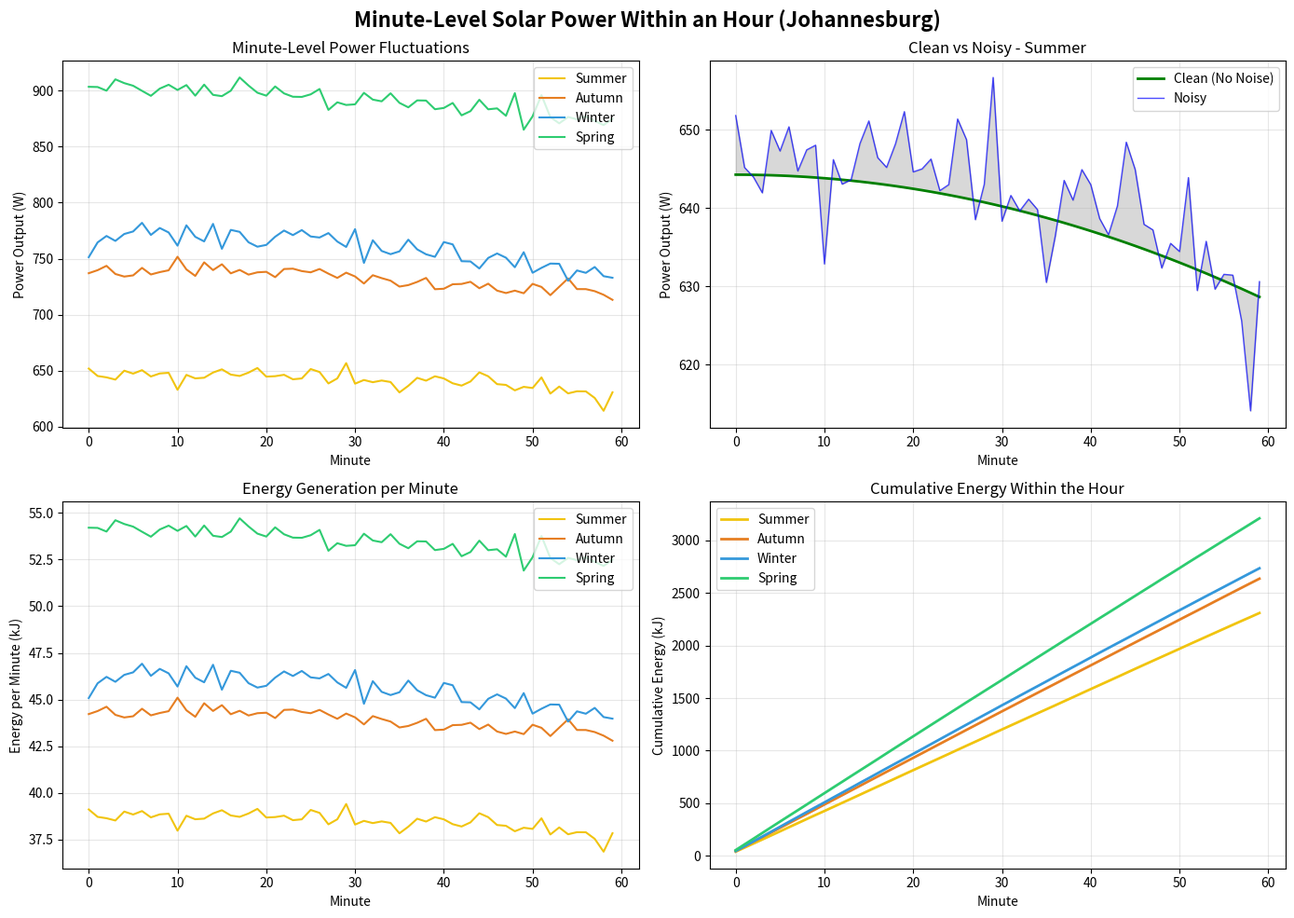

This chart was generated by the following Python code:
import numpy as np
import matplotlib.pyplot as plt


class MinuteSolarHarvester:
    def __init__(self, panel_area=5.0, base_efficiency=0.20, location='Johannesburg',
                 noise_level=0.15, seed=42):

        self.panel_area = panel_area
        self.base_efficiency = base_efficiency
        self.location = location
        self.noise_level = noise_level
        self.seed = seed
        
        np.random.seed(seed)
        
        # Location data - surface irradiance (kWh/m²/day)
        self.locations = {
            'Johannesburg': {'summer': 6.38, 'autumn': 5.81, 'winter': 4.80, 'spring': 7.23},
            'Cape Town': {'summer': 8.98, 'autumn': 5.03, 'winter': 3.56, 'spring': 7.22},
            'Durban': {'summer': 5.5, 'autumn': 4.5, 'winter': 3.8, 'spring': 5.0}
        }
        
        self.location_data = self.locations.get(location, self.locations['Johannesburg'])
        
        # Seasonal efficiency factors
        self.seasonal_efficiency = {
            'summer': 0.90,
            'autumn': 0.97,
            'winter': 1.02,
            'spring': 0.95
        }
        
        # Seasonal noise multipliers
        self.seasonal_noise = {
            'summer': 1.0,
            'autumn': 0.8,
            'winter': 1.2,
            'spring': 0.9
        }
        
        # Seasonal mapping with sunrise/sunset
        self.seasons = {
            'summer': {'label': 'Summer', 'sunrise': 5, 'sunset': 19, 'eff_factor': 0.90},
            'autumn': {'label': 'Autumn', 'sunrise': 6, 'sunset': 18, 'eff_factor': 0.97},
            'winter': {'label': 'Winter', 'sunrise': 7, 'sunset': 17, 'eff_factor': 1.02},
            'spring': {'label': 'Spring', 'sunrise': 6, 'sunset': 18, 'eff_factor': 0.95}
        }
    
    def get_efficiency(self, season):
        eff_factor = self.seasonal_efficiency.get(season, 1.0)
        return self.base_efficiency * eff_factor
    
    def irradiance_at_hour(self, hour, season, sunrise=6, sunset=18):
        total_irradiance = self.location_data[season]
        daylight_hours = sunset - sunrise
        
        if hour < sunrise or hour > sunset:
            return 0.0
        
        t = (hour - sunrise) / daylight_hours
        normalized_irradiance = np.sin(np.pi * t)
        scaling_factor = (np.pi / 2) * (total_irradiance / daylight_hours)
        irradiance = normalized_irradiance * scaling_factor
        
        return max(0, irradiance)
    
    def irradiance_at_minute(self, hour, minute, season, sunrise=6, sunset=18):
        fractional_hour = hour + minute / 60.0
        return self.irradiance_at_hour(fractional_hour, season, sunrise, sunset)
    
    def apply_minute_noise(self, irradiance, season, minute, prev_noise=None):
        if irradiance <= 0:
            return 0.0, 0.0
        
        noise_mult = self.seasonal_noise.get(season, 1.0)
        base_noise = self.noise_level * noise_mult
        
        # 1. Cloud movement noise (rapid fluctuations)
        cloud_factor = np.random.beta(2, 5)
        cloud_noise = (cloud_factor - 0.2) * 0.6
        
        # 2. Atmospheric turbulence (high-frequency)
        turbulence_noise = np.random.normal(0, 0.06)
        
        # 3. Occasional passing shadow (rare, sudden drop)
        shadow_noise = 0.0
        if np.random.random() < 0.03:  # 3% chance per minute
            shadow_noise = -np.random.uniform(0.1, 0.4)
        
        # Combine noise sources
        total_noise = cloud_noise + turbulence_noise + shadow_noise
        
        # Add persistence from previous minute (60% persistence)
        if prev_noise is not None:
            total_noise = 0.6 * prev_noise + 0.4 * total_noise
        
        # Scale by base noise level
        scaled_noise = total_noise * base_noise
        
        # Apply noise
        noisy_irradiance = irradiance * (1 + scaled_noise)
        
        return max(0, noisy_irradiance), scaled_noise
    
    def harvest_minute_hour(self, hour, season, sunrise=6, sunset=18, add_noise=True):
        minutes_data = []
        total_energy_kj = 0
        total_clean_energy_kj = 0
        peak_power_w = 0
        peak_minute = 0
        prev_noise = None
        
        eff = self.get_efficiency(season)
        
        for minute in range(60):
            # Base irradiance (smooth)
            base_irradiance = self.irradiance_at_minute(hour, minute, season, sunrise, sunset)
            
            # Apply noise if requested
            if add_noise:
                irradiance, noise = self.apply_minute_noise(
                    base_irradiance, season, minute, prev_noise
                )
                prev_noise = noise
            else:
                irradiance = base_irradiance
                noise = 0.0
            
            # Power output at this minute (Watts)
            power_w = irradiance * self.panel_area * eff * 1000
            
            # Energy in this minute (kJ)
            energy_kj = power_w * 60 / 1000  # 60 seconds per minute
            
            # Base energy (no noise)
            base_power_w = base_irradiance * self.panel_area * eff * 1000
            base_energy_kj = base_power_w * 60 / 1000
            
            minutes_data.append({
                'minute': minute,
                'time': f"{hour:02d}:{minute:02d}",
                'irradiance': irradiance,
                'base_irradiance': base_irradiance,
                'power_watts': power_w,
                'base_power_watts': base_power_w,
                'energy_kj': energy_kj,
                'base_energy_kj': base_energy_kj,
                'noise_factor': noise
            })
            
            total_energy_kj += energy_kj
            total_clean_energy_kj += base_energy_kj
            if power_w > peak_power_w:
                peak_power_w = power_w
                peak_minute = minute
        
        return {
            'hour': hour,
            'season': season,
            'minutes_data': minutes_data,
            'total_energy_kj': total_energy_kj,
            'total_clean_energy_kj': total_clean_energy_kj,
            'peak_power_w': peak_power_w,
            'peak_minute': peak_minute,
            'efficiency': eff,
            'has_noise': add_noise
        }


# ============================================================================
# MAIN EXECUTION
# ============================================================================

if __name__ == "__main__":
    
    harvester = MinuteSolarHarvester(
        panel_area=5.0,
        base_efficiency=0.20,
        location='Johannesburg',
        noise_level=0.15,
        seed=42
    )
    
    print("=" * 100)
    print("SOLAR ENERGY HARVESTING - MINUTE-LEVEL DATA WITHIN AN HOUR")
    print(f"Location: {harvester.location}")
    print(f"Panel Area: {harvester.panel_area} m²")
    print(f"Base Panel Efficiency: {harvester.base_efficiency * 100:.0f}%")
    print(f"Noise Level: {harvester.noise_level * 100:.0f}%")
    print("=" * 100)
    
    # Select peak hour for each season (around solar noon)
    peak_hours = {
        'summer': 12,   # Solar noon in summer
        'autumn': 12,
        'winter': 12,
        'spring': 12
    }
    
    season_labels = {
        'summer': 'Summer',
        'autumn': 'Autumn',
        'winter': 'Winter',
        'spring': 'Spring'
    }
    
    # Store results
    all_results = {}
    
    for season_key, hour in peak_hours.items():
        season_info = harvester.seasons[season_key]
        result = harvester.harvest_minute_hour(
            hour, season_key,
            sunrise=season_info['sunrise'],
            sunset=season_info['sunset'],
            add_noise=True
        )
        all_results[season_key] = result
    
    # ============================================================================
    # PRINT MINUTE-LEVEL TABLE (every 5 minutes)
    # ============================================================================
    
    print(f"\nMINUTE-LEVEL SOLAR POWER OUTPUT (W) - PEAK HOUR (12:00):")
    print("-" * 95)
    print(f"{'Time':<8} | {'Summer (W)':<14} | {'Autumn (W)':<14} | {'Winter (W)':<14} | {'Spring (W)':<14}")
    print("-" * 95)
    
    for minute in range(0, 60, 5):  # Every 5 minutes
        summer_power = all_results['summer']['minutes_data'][minute]['power_watts']
        autumn_power = all_results['autumn']['minutes_data'][minute]['power_watts']
        winter_power = all_results['winter']['minutes_data'][minute]['power_watts']
        spring_power = all_results['spring']['minutes_data'][minute]['power_watts']
        
        time_str = f"12:{minute:02d}"
        print(f"{time_str:<8} | {summer_power:>12.1f} | {autumn_power:>12.1f} | {winter_power:>12.1f} | {spring_power:>12.1f}")
    
    print("=" * 95)
    
    # ============================================================================
    # PRINT MINUTE-LEVEL ENERGY TABLE (every 5 minutes)
    # ============================================================================
    
    print(f"\nMINUTE-LEVEL ENERGY GENERATION (kJ) - PEAK HOUR (12:00):")
    print("-" * 95)
    print(f"{'Time':<8} | {'Summer (kJ)':<14} | {'Autumn (kJ)':<14} | {'Winter (kJ)':<14} | {'Spring (kJ)':<14}")
    print("-" * 95)
    
    for minute in range(0, 60, 5):
        summer_energy = all_results['summer']['minutes_data'][minute]['energy_kj']
        autumn_energy = all_results['autumn']['minutes_data'][minute]['energy_kj']
        winter_energy = all_results['winter']['minutes_data'][minute]['energy_kj']
        spring_energy = all_results['spring']['minutes_data'][minute]['energy_kj']
        
        time_str = f"12:{minute:02d}"
        print(f"{time_str:<8} | {summer_energy:>12.3f} | {autumn_energy:>12.3f} | {winter_energy:>12.3f} | {spring_energy:>12.3f}")
    
    print("=" * 95)
    
    # ============================================================================
    # SUMMARY TABLE
    # ============================================================================
    
    print("\nSUMMARY - ONE HOUR AT PEAK (12:00):")
    print("-" * 100)
    print(f"{'Season':<10} | {'Efficiency':<12} | {'Total (kJ)':<14} | {'Total (kWh)':<14} | {'Peak Power (W)':<16} | {'Peak Minute':<12}")
    print("-" * 100)
    
    for season_key, result in all_results.items():
        label = season_labels[season_key]
        eff = result['efficiency'] * 100
        total_kj = result['total_energy_kj']
        peak_w = result['peak_power_w']
        peak_min = result['peak_minute']
        
        print(f"{label:<10} | {eff:>10.1f}% | {total_kj:>12.3f} | {total_kj/3600:>12.5f} | {peak_w:>14.1f} | {peak_min:>3} min")
    
    print("=" * 100)
    
    # ============================================================================
    # FLUCTUATION ANALYSIS
    # ============================================================================
    
    print("\nFLUCTUATION ANALYSIS (Variation within the hour):")
    print("-" * 90)
    print(f"{'Season':<10} | {'Mean Power (W)':<16} | {'Std Dev (W)':<14} | {'Min (W)':<12} | {'Max (W)':<12} | {'Range (W)':<12} | {'CV (%)':<10}")
    print("-" * 90)
    
    for season_key, result in all_results.items():
        label = season_labels[season_key]
        powers = [data['power_watts'] for data in result['minutes_data']]
        
        mean_p = np.mean(powers)
        std_p = np.std(powers)
        min_p = np.min(powers)
        max_p = np.max(powers)
        range_p = max_p - min_p
        cv = (std_p / mean_p * 100) if mean_p > 0 else 0
        
        print(f"{label:<10} | {mean_p:>14.1f} | {std_p:>12.1f} | {min_p:>10.1f} | {max_p:>10.1f} | {range_p:>10.1f} | {cv:>8.1f}%")
    
    print("=" * 90)
    
    # ============================================================================
    # PLOTTING
    # ============================================================================
    
    fig, axes = plt.subplots(2, 2, figsize=(14, 10))
    fig.suptitle(f'Minute-Level Solar Power Within an Hour ({harvester.location})', 
                 fontsize=16, fontweight='bold')
    
    season_colors = {
        'summer': '#f1c40f',
        'autumn': '#e67e22',
        'winter': '#3498db',
        'spring': '#2ecc71'
    }
    
    minutes = np.arange(60)
    
    # Plot 1: Power vs Minute (All Seasons)
    ax = axes[0, 0]
    for season_key, result in all_results.items():
        powers = [data['power_watts'] for data in result['minutes_data']]
        ax.plot(minutes, powers, '-', label=season_labels[season_key],
                color=season_colors[season_key], linewidth=1.5)
    ax.set_xlabel('Minute')
    ax.set_ylabel('Power Output (W)')
    ax.set_title('Minute-Level Power Fluctuations')
    ax.legend()
    ax.grid(True, alpha=0.3)
    
    # Plot 2: Clean vs Noisy (Summer)
    ax = axes[0, 1]
    summer_clean = [data['base_power_watts'] for data in all_results['summer']['minutes_data']]
    summer_noisy = [data['power_watts'] for data in all_results['summer']['minutes_data']]
    ax.plot(minutes, summer_clean, 'g-', label='Clean (No Noise)', linewidth=2)
    ax.plot(minutes, summer_noisy, 'b-', label='Noisy', linewidth=1, alpha=0.7)
    ax.fill_between(minutes, summer_clean, summer_noisy, alpha=0.3, color='gray')
    ax.set_xlabel('Minute')
    ax.set_ylabel('Power Output (W)')
    ax.set_title('Clean vs Noisy - Summer')
    ax.legend()
    ax.grid(True, alpha=0.3)
    
    # Plot 3: Energy per Minute
    ax = axes[1, 0]
    for season_key, result in all_results.items():
        energies = [data['energy_kj'] for data in result['minutes_data']]
        ax.plot(minutes, energies, '-', label=season_labels[season_key],
                color=season_colors[season_key], linewidth=1.5)
    ax.set_xlabel('Minute')
    ax.set_ylabel('Energy per Minute (kJ)')
    ax.set_title('Energy Generation per Minute')
    ax.legend()
    ax.grid(True, alpha=0.3)
    
    # Plot 4: Cumulative Energy within the Hour
    ax = axes[1, 1]
    for season_key, result in all_results.items():
        cumulative = np.cumsum([data['energy_kj'] for data in result['minutes_data']])
        ax.plot(minutes, cumulative, '-', label=season_labels[season_key],
                color=season_colors[season_key], linewidth=2)
    ax.set_xlabel('Minute')
    ax.set_ylabel('Cumulative Energy (kJ)')
    ax.set_title('Cumulative Energy Within the Hour')
    ax.legend()
    ax.grid(True, alpha=0.3)
    
    plt.tight_layout()
    plt.show()
    
